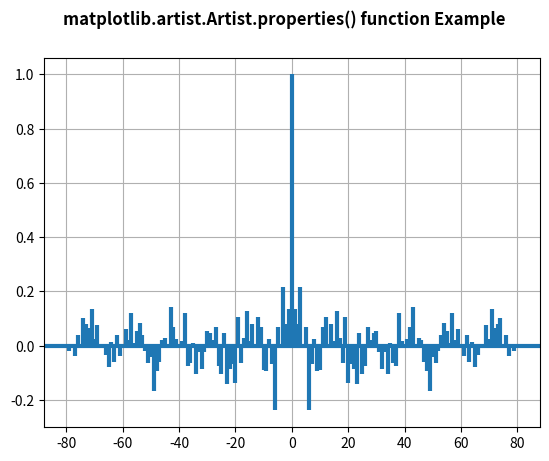

Reproduce this figure in Python.
# Implementation of matplotlib function
from matplotlib.artist import Artist
import matplotlib.pyplot as plt
import numpy as np

np.random.seed(10 ** 7)
geeks = np.random.randn(100)

fig, ax = plt.subplots()
ax.acorr(geeks, usevlines=True,
         normed=True,
         maxlags=80, lw=3)

ax.grid(True)

w = Artist.properties(ax)
print("Display all Properties\n")
for i in w:
    print(i, ":", w[i])

fig.suptitle('matplotlib.artist.Artist.properties() \
function Example', fontweight="bold")

plt.show()
